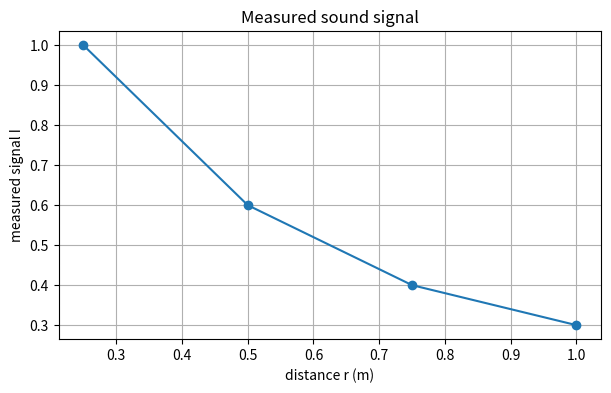
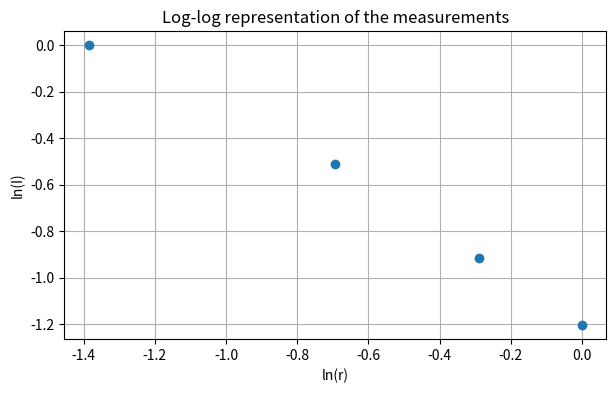
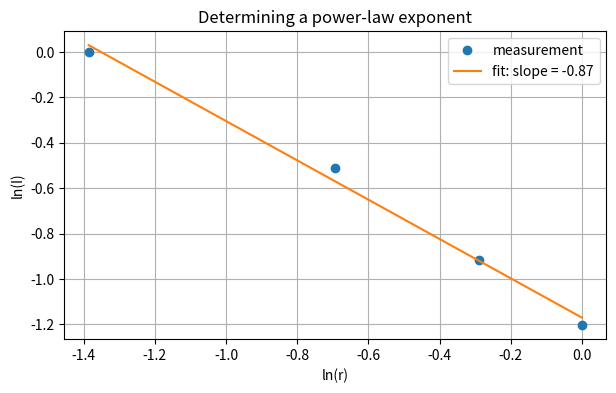

These figures' Python source, in order:
import numpy as np
import matplotlib.pyplot as plt

# Replace these with YOUR measured distances in metres
r = np.array([0.25, 0.50, 0.75, 1.00])

# Replace these with YOUR phyphox measurements
I = np.array([1.0, 0.6, 0.4, 0.3])

plt.figure(figsize=(7, 4))
plt.plot(r, I, "o-")
plt.xlabel("distance r (m)")
plt.ylabel("measured signal I")
plt.title("Measured sound signal")
plt.grid()
plt.show()

log_r = np.log(r)
log_I = np.log(I)

plt.figure(figsize=(7, 4))
plt.plot(log_r, log_I, "o")
plt.xlabel("ln(r)")
plt.ylabel("ln(I)")
plt.title("Log-log representation of the measurements")
plt.grid()
plt.show()

n, intercept = np.polyfit(log_r, log_I, 1)

print("Estimated exponent n =", n)

fit = intercept + n * log_r

plt.figure(figsize=(7, 4))
plt.plot(log_r, log_I, "o", label="measurement")
plt.plot(log_r, fit, label=f"fit: slope = {n:.2f}")
plt.xlabel("ln(r)")
plt.ylabel("ln(I)")
plt.title("Determining a power-law exponent")
plt.grid()
plt.legend()
plt.show()
